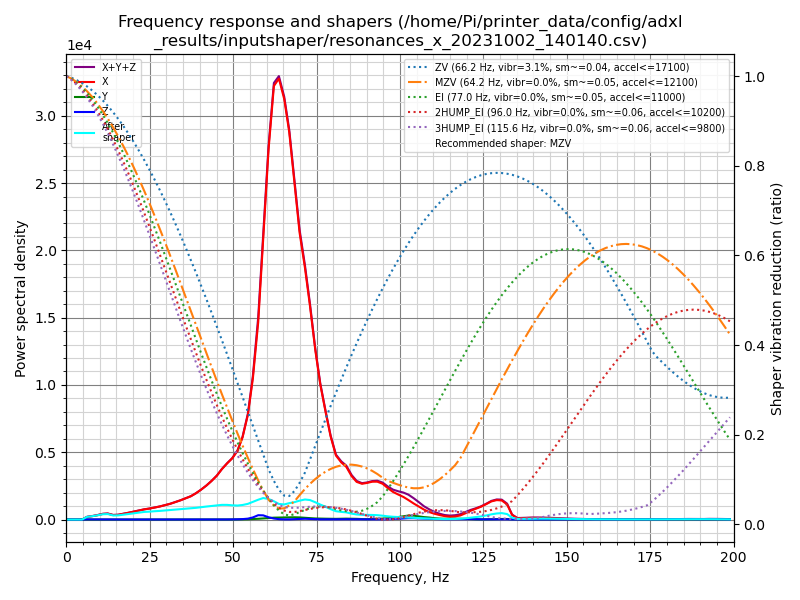

The file beside this chart, header and first rows:
freq, psd_x, psd_y, psd_z, psd_xyz
0.0, 5.728e+02, 1.113e+01, 1.327e+01, 5.972e+02
1.6, 3.480e+02, 3.404e+01, 5.426e+01, 4.363e+02
3.1, 4.668e+01, 3.865e+01, 6.558e+01, 1.509e+02
4.7, 3.562e+02, 3.631e+01, 7.121e+01, 4.637e+02
6.2, 1.197e+03, 3.699e+01, 7.210e+01, 1.306e+03
7.8, 1.980e+03, 4.113e+01, 7.017e+01, 2.091e+03
9.3, 3.032e+03, 3.580e+01, 6.965e+01, 3.137e+03
10.9, 4.591e+03, 3.331e+01, 6.937e+01, 4.693e+03
12.4, 5.490e+03, 3.433e+01, 9.146e+01, 5.616e+03
14.0, 4.712e+03, 3.332e+01, 1.150e+02, 4.860e+03
15.5, 5.475e+03, 3.359e+01, 7.808e+01, 5.587e+03
17.1, 7.297e+03, 3.691e+01, 6.811e+01, 7.402e+03
18.6, 9.365e+03, 3.688e+01, 6.797e+01, 9.469e+03
20.2, 1.188e+04, 3.305e+01, 6.659e+01, 1.198e+04
21.8, 1.477e+04, 3.110e+01, 6.989e+01, 1.487e+04
23.3, 1.766e+04, 3.196e+01, 7.053e+01, 1.776e+04
24.9, 2.039e+04, 3.106e+01, 6.393e+01, 2.049e+04
26.4, 2.365e+04, 3.226e+01, 6.719e+01, 2.375e+04
28.0, 2.725e+04, 3.102e+01, 6.871e+01, 2.735e+04
29.5, 3.147e+04, 2.847e+01, 7.430e+01, 3.157e+04
31.1, 3.646e+04, 2.954e+01, 8.284e+01, 3.657e+04
32.6, 4.222e+04, 3.290e+01, 8.926e+01, 4.235e+04
34.2, 4.900e+04, 3.265e+01, 9.535e+01, 4.913e+04
35.7, 5.639e+04, 3.239e+01, 1.029e+02, 5.653e+04
37.3, 6.476e+04, 3.239e+01, 9.480e+01, 6.489e+04
38.8, 7.581e+04, 3.387e+01, 9.527e+01, 7.594e+04
40.4, 9.010e+04, 3.206e+01, 1.114e+02, 9.024e+04
42.0, 1.067e+05, 3.498e+01, 1.338e+02, 1.068e+05
43.5, 1.249e+05, 4.614e+01, 1.722e+02, 1.251e+05
45.1, 1.474e+05, 6.286e+01, 2.581e+02, 1.477e+05
46.6, 1.749e+05, 8.002e+01, 3.125e+02, 1.753e+05
48.2, 2.019e+05, 1.363e+02, 3.645e+02, 2.024e+05
49.7, 2.263e+05, 2.607e+02, 5.950e+02, 2.272e+05
51.3, 2.628e+05, 4.511e+02, 9.887e+02, 2.642e+05
52.8, 3.229e+05, 7.183e+02, 1.743e+03, 3.254e+05
54.4, 4.239e+05, 1.193e+03, 3.626e+03, 4.287e+05
55.9, 5.873e+05, 2.069e+03, 8.838e+03, 5.982e+05
57.5, 8.447e+05, 3.291e+03, 1.858e+04, 8.666e+05
59.0, 1.230e+06, 4.646e+03, 1.839e+04, 1.253e+06
60.6, 1.669e+06, 6.650e+03, 1.029e+04, 1.686e+06
62.2, 2.007e+06, 8.720e+03, 4.687e+03, 2.021e+06
63.7, 2.090e+06, 9.542e+03, 1.967e+03, 2.102e+06
65.3, 2.043e+06, 1.006e+04, 9.132e+02, 2.054e+06
66.8, 1.925e+06, 1.099e+04, 9.692e+02, 1.937e+06
68.4, 1.707e+06, 1.152e+04, 2.045e+03, 1.720e+06
69.9, 1.492e+06, 1.107e+04, 3.573e+03, 1.507e+06
71.5, 1.340e+06, 9.616e+03, 4.215e+03, 1.354e+06
73.0, 1.162e+06, 7.712e+03, 3.365e+03, 1.174e+06
74.6, 9.419e+05, 5.962e+03, 2.000e+03, 9.499e+05
76.1, 7.649e+05, 5.221e+03, 1.346e+03, 7.715e+05
77.7, 6.211e+05, 4.872e+03, 1.236e+03, 6.272e+05
79.2, 4.900e+05, 4.436e+03, 1.252e+03, 4.957e+05
80.8, 3.847e+05, 4.182e+03, 1.410e+03, 3.903e+05
82.4, 3.499e+05, 4.844e+03, 1.917e+03, 3.566e+05
83.9, 3.291e+05, 5.622e+03, 1.945e+03, 3.366e+05
85.5, 2.759e+05, 5.396e+03, 1.793e+03, 2.831e+05
87.0, 2.438e+05, 4.590e+03, 1.620e+03, 2.500e+05
88.6, 2.356e+05, 3.181e+03, 1.071e+03, 2.399e+05
90.1, 2.454e+05, 2.583e+03, 5.925e+02, 2.486e+05
91.7, 2.581e+05, 3.614e+03, 7.476e+02, 2.625e+05
... 69 more rows
